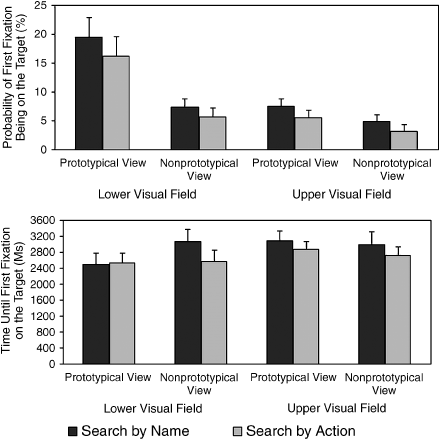

The table this chart was drawn from, first rows:
Type-1, Type-2, Type-3, Value, Error Bar Length, Subplot Value
Prototypical View, Search by Name, Lower Visul Field, 19.48, 6.261, Probability of First Fixation Being on t…
Prototypical View, Search by Action, Lower Visul Field, 16, 6.261, Probability of First Fixation Being on t…
Nonprototypical View, Search by Name, Lower Visul Field, 7.478, 2.087, Probability of First Fixation Being on t…
Nonprototypical View, Search by Action, Lower Visul Field, 5.565, 2.783, Probability of First Fixation Being on t…
Prototypical View, Search by Name, Upper Visul Field, 7.652, 2.087, Probability of First Fixation Being on t…
Prototypical View, Search by Action, Upper Visul Field, 5.391, 2.435, Probability of First Fixation Being on t…
Nonprototypical View, Search by Name, Upper Visul Field, 5.043, 2.087, Probability of First Fixation Being on t…
Nonprototypical View, Search by Action, Upper Visul Field, 3.304, 2.435, Probability of First Fixation Being on t…
Prototypical View, Search by Name, Lower Visul Field, 2500, 500, Time Unit First Fixation on the Target (…
Prototypical View, Search by Action, Lower Visul Field, 2525, 400, Time Unit First Fixation on the Target (…
Nonprototypical View, Search by Name, Lower Visul Field, 3075, 550, Time Unit First Fixation on the Target (…
Nonprototypical View, Search by Action, Lower Visul Field, 2575, 500, Time Unit First Fixation on the Target (…
Prototypical View, Search by Name, Upper Visul Field, 3075, 450, Time Unit First Fixation on the Target (…
Prototypical View, Search by Action, Upper Visul Field, 2850, 350, Time Unit First Fixation on the Target (…
Nonprototypical View, Search by Name, Upper Visul Field, 3000, 650, Time Unit First Fixation on the Target (…
Nonprototypical View, Search by Action, Upper Visul Field, 2700, 400, Time Unit First Fixation on the Target (…
